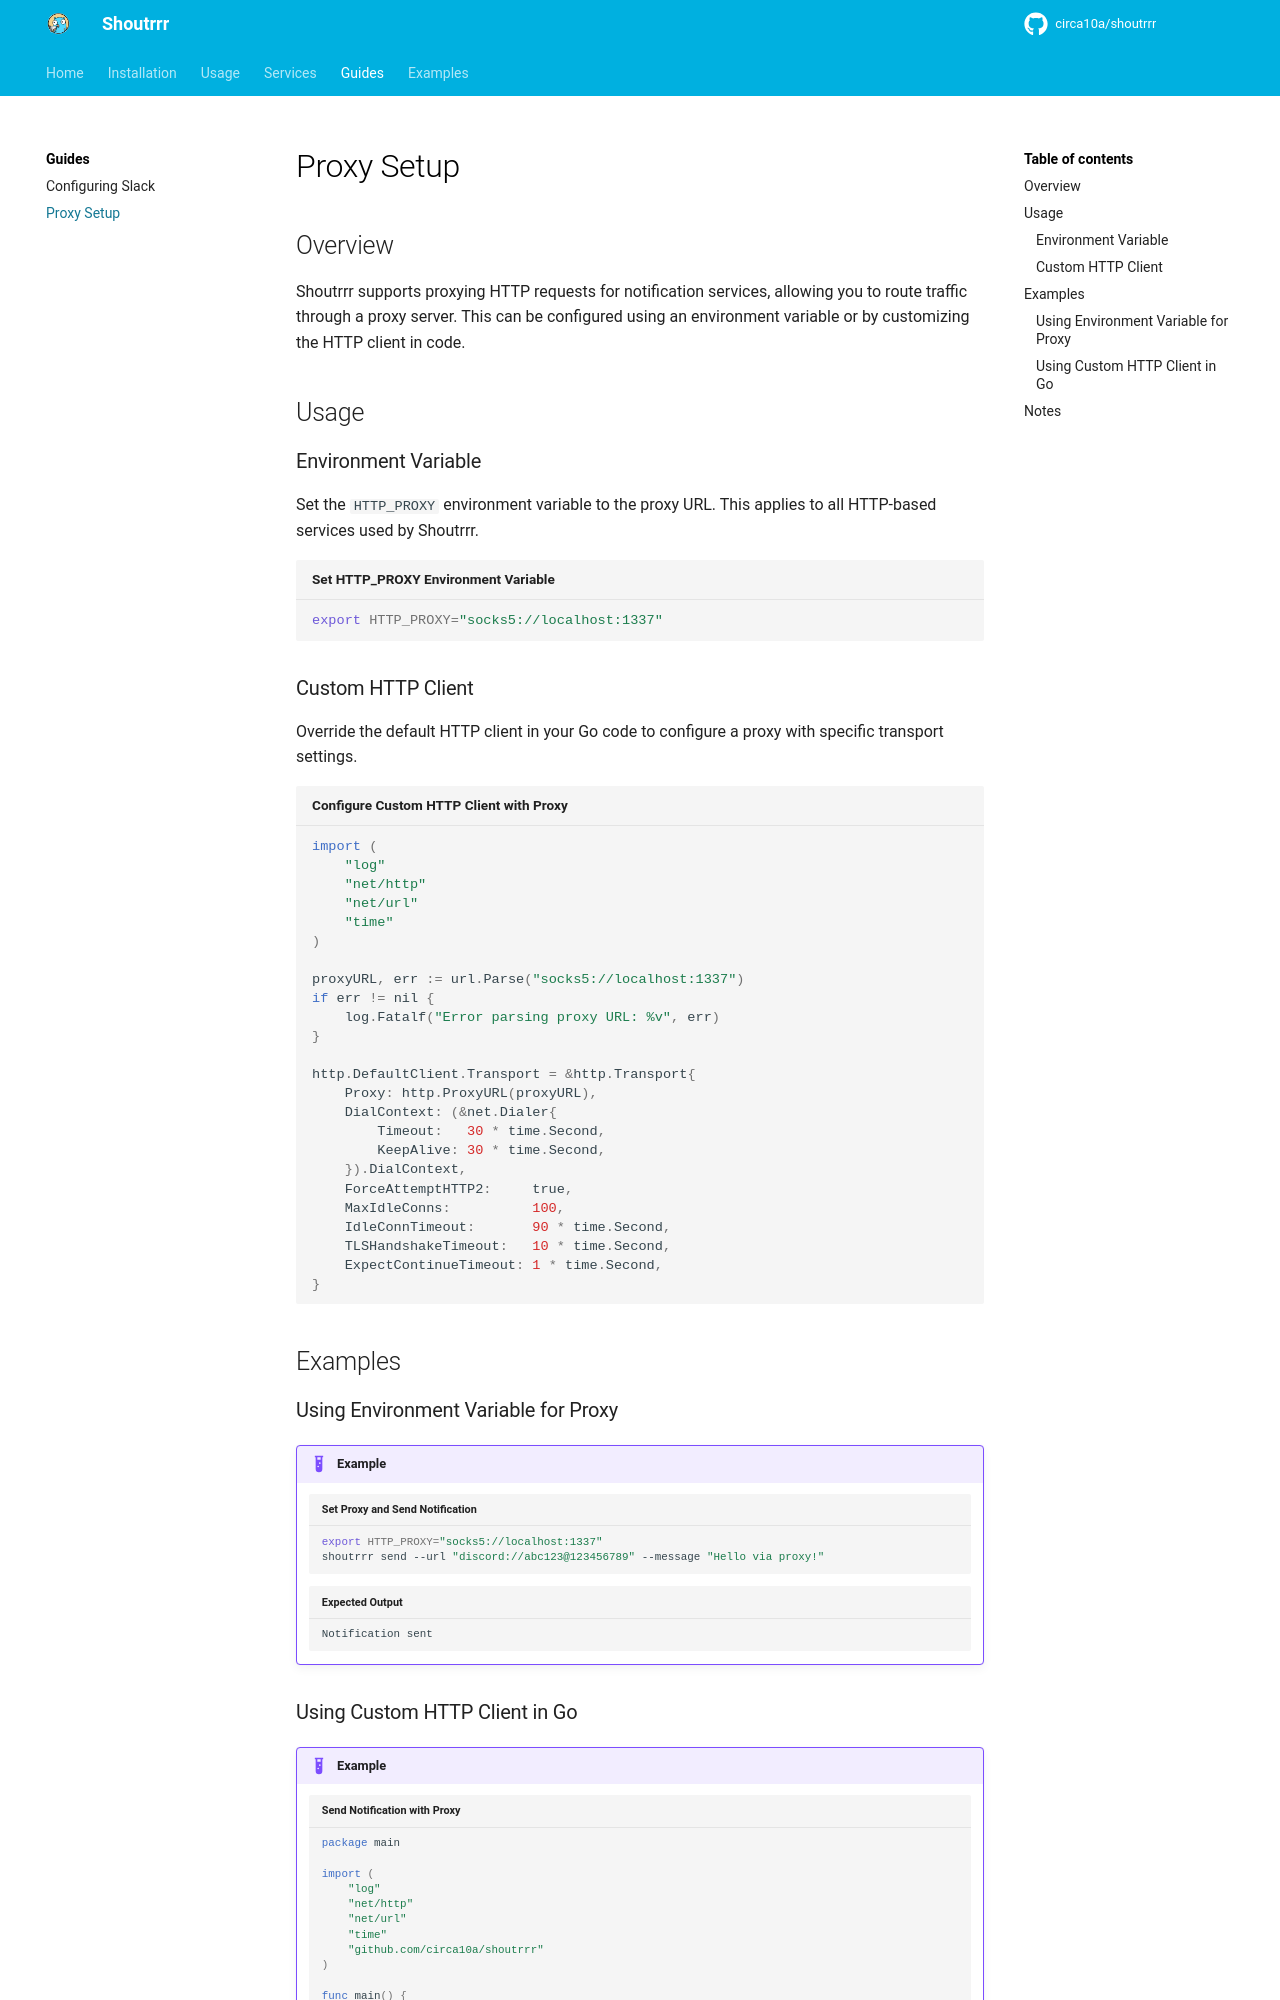

repository: circa10a/shoutrrr · page: dev/guides/proxy/index.html · generator: mkdocs

# Proxy Setup

## Overview

Shoutrrr supports proxying HTTP requests for notification services, allowing you to route traffic through a proxy server. This can be configured using an environment variable or by customizing the HTTP client in code.

## Usage

### Environment Variable

Set the `HTTP_PROXY` environment variable to the proxy URL. This applies to all HTTP-based services used by Shoutrrr.

```bash title="Set HTTP_PROXY Environment Variable"
export HTTP_PROXY="socks5://localhost:1337"
```

### Custom HTTP Client

Override the default HTTP client in your Go code to configure a proxy with specific transport settings.

```go title="Configure Custom HTTP Client with Proxy"
import (
    "log"
    "net/http"
    "net/url"
    "time"
)

proxyURL, err := url.Parse("socks5://localhost:1337")
if err != nil {
    log.Fatalf("Error parsing proxy URL: %v", err)
}

http.DefaultClient.Transport = &http.Transport{
    Proxy: http.ProxyURL(proxyURL),
    DialContext: (&net.Dialer{
        Timeout:   30 * time.Second,
        KeepAlive: 30 * time.Second,
    }).DialContext,
    ForceAttemptHTTP2:     true,
    MaxIdleConns:          100,
    IdleConnTimeout:       90 * time.Second,
    TLSHandshakeTimeout:   10 * time.Second,
    ExpectContinueTimeout: 1 * time.Second,
}
```

## Examples

<!-- markdownlint-disable -->
### Using Environment Variable for Proxy

!!! Example
    ```bash title="Set Proxy and Send Notification"
    export HTTP_PROXY="socks5://localhost:1337"
    shoutrrr send --url "discord://abc123@123456789" --message "Hello via proxy!"
    ```

    ```text title="Expected Output"
    Notification sent
    ```
